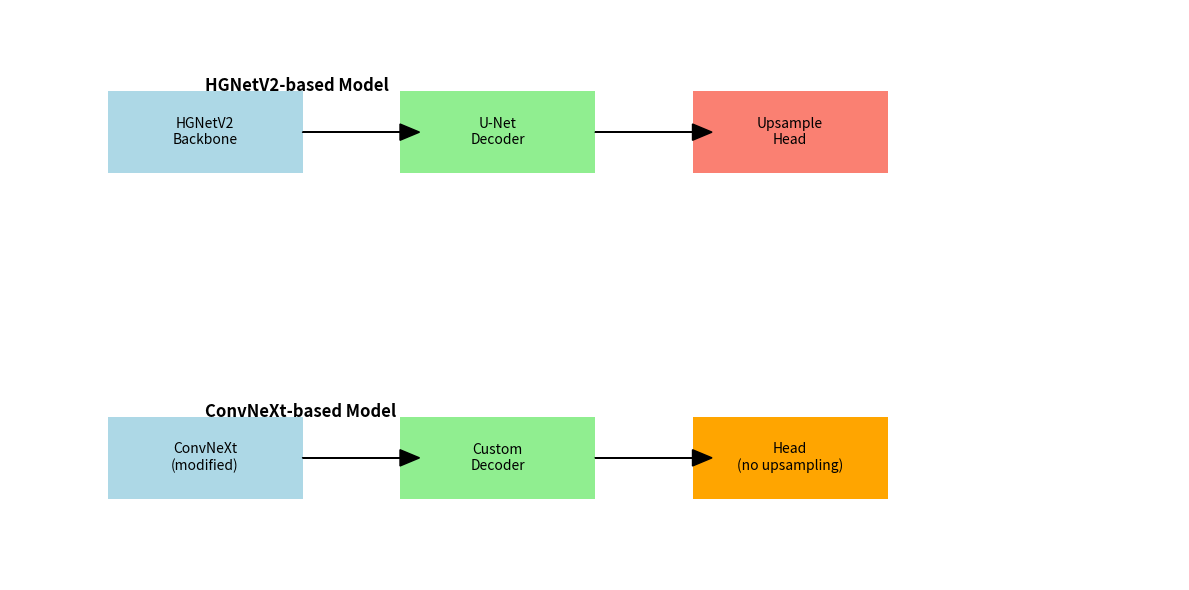

Python code for this plot:
import matplotlib.pyplot as plt
import matplotlib.patches as patches

def draw_model_diagram():
    fig, ax = plt.subplots(figsize=(12, 6))

    # HGNetV2-based model diagram (top half)
    ax.text(1, 5.5, "HGNetV2-based Model", fontsize=12, fontweight='bold')

    ax.add_patch(patches.Rectangle((0.5, 5), 1, 0.5, facecolor='lightblue'))
    ax.text(1, 5.25, "HGNetV2\nBackbone", ha='center', va='center')

    ax.add_patch(patches.Rectangle((2, 5), 1, 0.5, facecolor='lightgreen'))
    ax.text(2.5, 5.25, "U-Net\nDecoder", ha='center', va='center')

    ax.add_patch(patches.Rectangle((3.5, 5), 1, 0.5, facecolor='salmon'))
    ax.text(4, 5.25, "Upsample\nHead", ha='center', va='center')

    ax.arrow(1.5, 5.25, 0.5, 0, head_width=0.1, head_length=0.1, fc='k', ec='k')
    ax.arrow(3, 5.25, 0.5, 0, head_width=0.1, head_length=0.1, fc='k', ec='k')

    # ConvNeXt-based model diagram (bottom half)
    ax.text(1, 3.5, "ConvNeXt-based Model", fontsize=12, fontweight='bold')

    ax.add_patch(patches.Rectangle((0.5, 3), 1, 0.5, facecolor='lightblue'))
    ax.text(1, 3.25, "ConvNeXt\n(modified)", ha='center', va='center')

    ax.add_patch(patches.Rectangle((2, 3), 1, 0.5, facecolor='lightgreen'))
    ax.text(2.5, 3.25, "Custom\nDecoder", ha='center', va='center')

    ax.add_patch(patches.Rectangle((3.5, 3), 1, 0.5, facecolor='orange'))
    ax.text(4, 3.25, "Head\n(no upsampling)", ha='center', va='center')

    ax.arrow(1.5, 3.25, 0.5, 0, head_width=0.1, head_length=0.1, fc='k', ec='k')
    ax.arrow(3, 3.25, 0.5, 0, head_width=0.1, head_length=0.1, fc='k', ec='k')

    ax.set_xlim(0, 6)
    ax.set_ylim(2.5, 6)
    ax.axis('off')

    plt.tight_layout()
    plt.show()

draw_model_diagram()